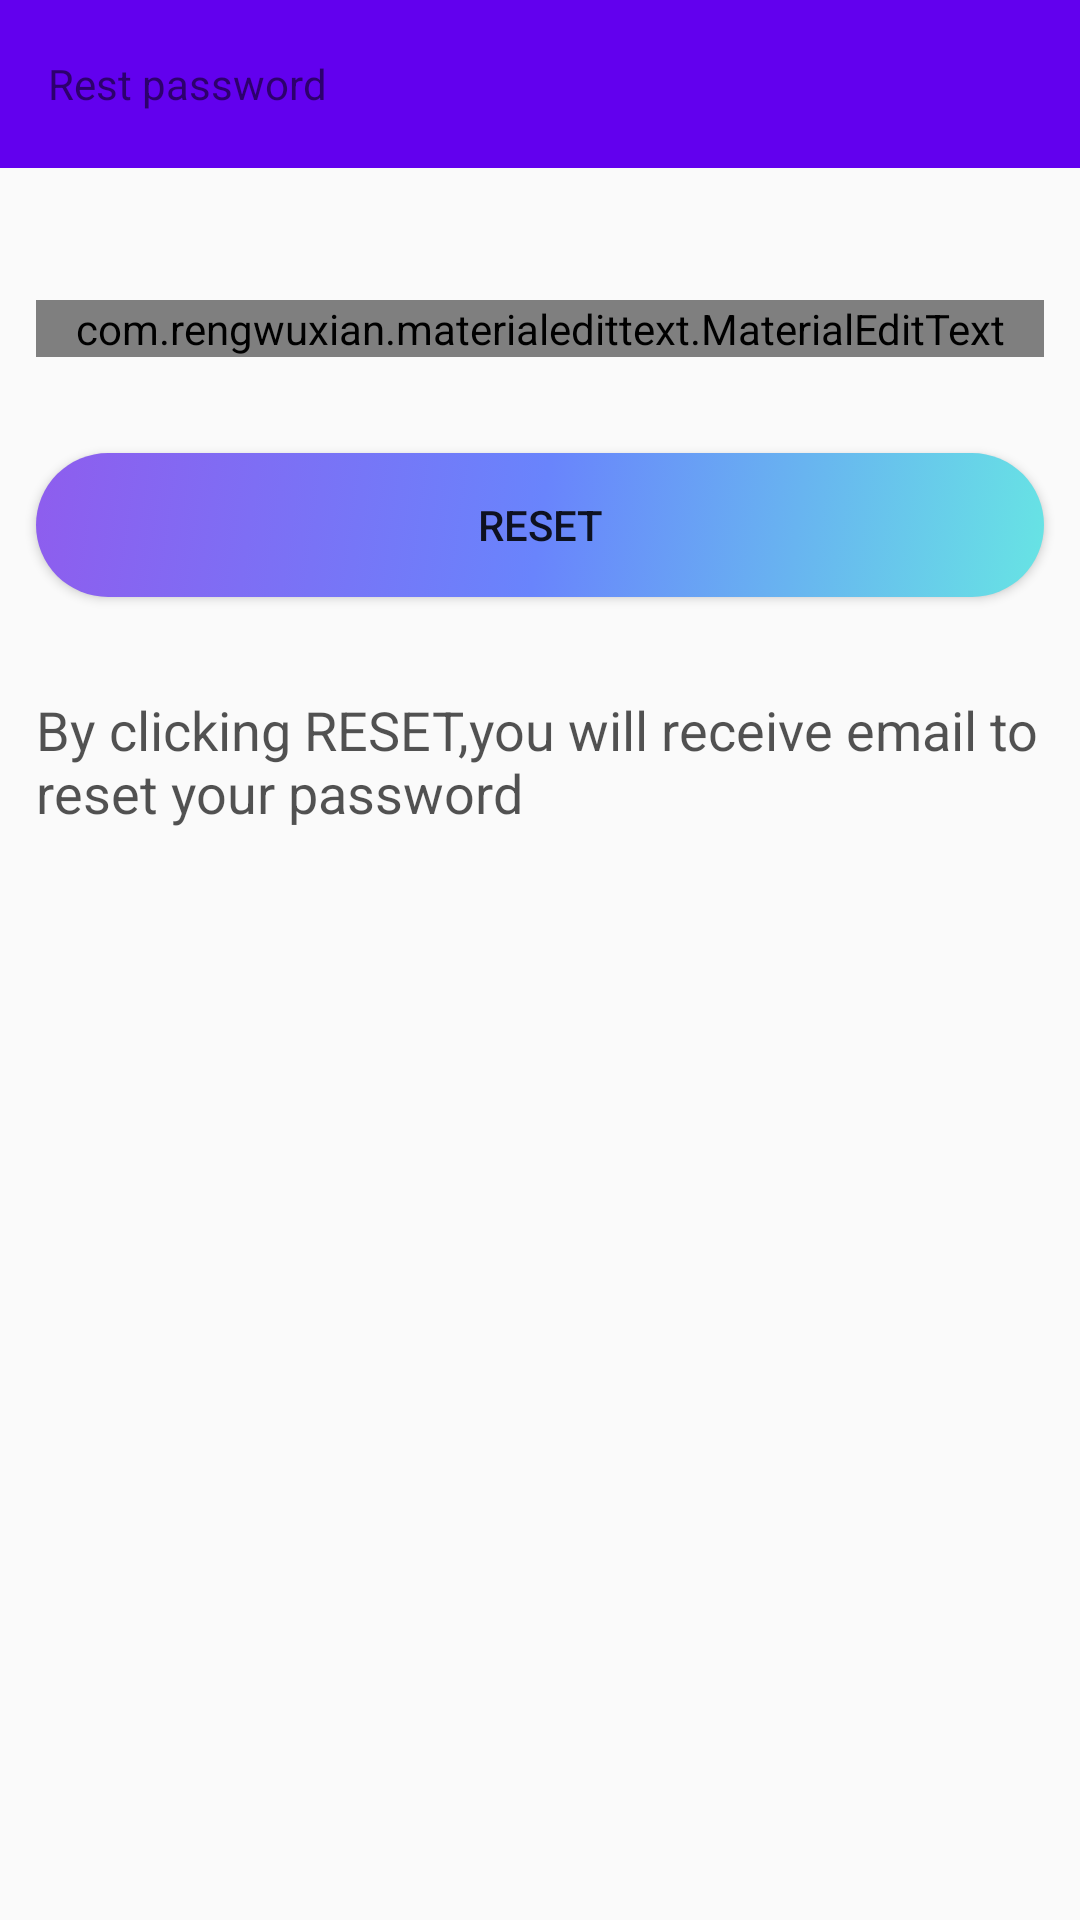

Here is an Android app screen rendered from its layout file. Give the layout XML and the strings, colors and styles it references.
<!-- AndroidManifest.xml: application theme AppTheme -->
<!-- res/layout/activity_reset.xml -->
<?xml version="1.0" encoding="utf-8"?>
<androidx.constraintlayout.widget.ConstraintLayout
    xmlns:android="http://schemas.android.com/apk/res/android"
    xmlns:app="http://schemas.android.com/apk/res-auto"
    xmlns:tools="http://schemas.android.com/tools"
    android:layout_width="match_parent"
    android:layout_height="match_parent"
    tools:context=".main.ResetActivity">

    <include
        android:id="@+id/toolbar"
        layout="@layout/bar_layout"
        app:layout_constraintEnd_toEndOf="parent"
        app:layout_constraintStart_toStartOf="parent"
        app:layout_constraintTop_toTopOf="parent" />

    <androidx.constraintlayout.widget.ConstraintLayout
        android:layout_width="match_parent"
        android:layout_height="match_parent"
        app:layout_constraintEnd_toEndOf="parent"
        app:layout_constraintStart_toStartOf="parent"
        app:layout_constraintTop_toTopOf="parent" >

        <com.rengwuxian.materialedittext.MaterialEditText
            android:id="@+id/send_email"
            android:layout_width="match_parent"
            android:layout_height="wrap_content"
            android:layout_marginStart="12dp"
            android:layout_marginTop="100dp"
            android:layout_marginEnd="12dp"
            android:hint="@string/enter_your_email"
            android:inputType="textEmailAddress"
            app:layout_constraintEnd_toEndOf="parent"
            app:layout_constraintStart_toStartOf="parent"
            app:layout_constraintTop_toTopOf="parent"
            app:met_floatingLabel="none" />

        <Button
            android:id="@+id/rest"
            android:layout_width="0dp"
            android:layout_height="wrap_content"
            android:layout_marginStart="12dp"
            android:layout_marginTop="32dp"
            android:layout_marginEnd="12dp"
            android:background="@drawable/button1"
            android:text="@string/reset"
            app:layout_constraintEnd_toEndOf="parent"
            app:layout_constraintStart_toStartOf="parent"
            app:layout_constraintTop_toBottomOf="@+id/send_email" />

        <TextView
            android:id="@+id/textView2"
            android:layout_width="0dp"
            android:layout_height="wrap_content"
            android:layout_marginStart="12dp"
            android:layout_marginTop="32dp"
            android:layout_marginEnd="12dp"
            android:text="@string/by_clicking_reset_you_will_receive_emile_to_reset_your_password"
            android:textColor="#AD000000"
            android:textSize="18sp"
            app:layout_constraintEnd_toEndOf="parent"
            app:layout_constraintStart_toStartOf="parent"
            app:layout_constraintTop_toBottomOf="@+id/rest" />
    </androidx.constraintlayout.widget.ConstraintLayout>


</androidx.constraintlayout.widget.ConstraintLayout>
<!-- res/layout/bar_layout.xml (included above) -->
<?xml version="1.0" encoding="utf-8"?>
<androidx.constraintlayout.widget.ConstraintLayout
    xmlns:android="http://schemas.android.com/apk/res/android"
    xmlns:app="http://schemas.android.com/apk/res-auto"
    android:layout_width="match_parent"
    android:layout_height="match_parent">

    <androidx.appcompat.widget.Toolbar
        android:id="@+id/toolbar7"
        android:layout_width="match_parent"
        android:layout_height="wrap_content"
        android:background="?attr/colorPrimary"
        app:layout_constraintEnd_toEndOf="parent"
        app:layout_constraintStart_toStartOf="parent"
        app:layout_constraintTop_toTopOf="parent">

        <TextView
            android:id="@+id/restPassword"
            android:layout_width="match_parent"
            android:layout_height="wrap_content"
            android:text="@string/rest_password">

        </TextView>
    </androidx.appcompat.widget.Toolbar>

</androidx.constraintlayout.widget.ConstraintLayout>
<!-- resources referenced by this layout -->
<resources>
  <!-- drawable button1 (drawable) -->
  <?xml version="1.0" encoding="utf-8"?>
  <selector xmlns:android="http://schemas.android.com/apk/res/android">
      <item>
          <shape android:shape="rectangle">
              <gradient
                  android:angle="135"
                  android:centerColor="#6984fc"
                  android:endColor="#8e5dee"
                  android:startColor="#67e4e4"
                  android:type="linear"
                  />
  
              <corners android:radius="30dp"/>
              <padding android:top="12dp"
                  android:bottom="12dp"
                  android:left="16dp"
                  android:right="16dp" />
          </shape>
  
  
      </item>
  
  </selector>
  <string name="by_clicking_reset_you_will_receive_emile_to_reset_your_password">By clicking RESET,you will receive email to reset your password</string>
  <string name="enter_your_email">Enter your email</string>
  <string name="reset">RESET</string>
  <string name="rest_password">Rest password</string>
  <style name="AppTheme" parent="Theme.AppCompat.Light.NoActionBar">
          
          <item name="colorPrimary">@color/colorPrimary</item>
          <item name="colorPrimaryDark">@color/colorPrimaryDark</item>
          <item name="colorAccent">@color/colorAccent</item>
      </style>
  <color name="colorPrimary">#6200EE</color>
  <color name="colorPrimaryDark">#3700B3</color>
  <color name="colorAccent">#03DAC5</color>
</resources>
